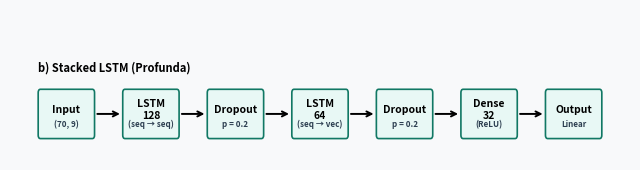

Write the Python code that produced this figure.
import matplotlib.pyplot as plt
import matplotlib.patches as patches

plt.rcParams['figure.dpi'] = 300
plt.rcParams['font.family'] = 'sans-serif'
plt.rcParams['font.weight'] = 'bold'
plt.rcParams['text.color'] = '#000000'

fig, ax = plt.subplots(figsize=(6.5, 1.8))
ax.set_facecolor('#F8F9FA')
fig.patch.set_facecolor('#F8F9FA')
ax.axis('off')

ax.set_xlim(0, 22)
ax.set_ylim(0, 3.5)

# Paleta Verde
COLOR_B, BORDE_B = '#E8F8F5', '#117864'
BLOCK_H, START_X, END_X = 1.15, 1.0, 21.0
TOTAL_W = END_X - START_X

def draw_block(ax, x, y, w, h, bg_color, edge_color, title, subtitle):
    rect = patches.FancyBboxPatch((x, y), w, h, boxstyle="round,pad=0,rounding_size=0.08",
                                  facecolor=bg_color, edgecolor=edge_color, linewidth=1.2, zorder=3)
    ax.add_patch(rect)
    ax.text(x + w/2, y + h*0.58, title, ha='center', va='center', fontsize=7.5, fontweight='bold', zorder=4)
    ax.text(x + w/2, y + h*0.28, subtitle, ha='center', va='center', fontsize=5.8, fontweight='bold', color='#2C3E50', zorder=4)

def draw_arrow(ax, x1, y1, x2, y2):
    ax.annotate('', xy=(x2, y2), xytext=(x1, y1),
                arrowprops=dict(arrowstyle="->", color='#000000', lw=1.4, mutation_scale=9), zorder=2)

# Renderizado
ax.text(START_X, 2.0, "b) Stacked LSTM (Profunda)", fontsize=8.0, fontweight='bold', ha='left', va='bottom')
blocks_b = [("Input", "(70, 9)"), ("LSTM\n128", "(seq → seq)"), ("Dropout", "p = 0.2"), ("LSTM\n64", "(seq → vec)"), ("Dropout", "p = 0.2"), ("Dense\n32", "(ReLU)"), ("Output", "Linear")]

w_b = 2.0  
spacing_b = (TOTAL_W - (len(blocks_b) * w_b)) / (len(blocks_b) - 1)
current_x = START_X

for i, (title, sub) in enumerate(blocks_b):
    draw_block(ax, current_x, 0.5, w_b, BLOCK_H, COLOR_B, BORDE_B, title, sub)
    if i < len(blocks_b) - 1:
        draw_arrow(ax, current_x + w_b, 0.5 + BLOCK_H/2, current_x + w_b + spacing_b, 0.5 + BLOCK_H/2)
    current_x += w_b + spacing_b

plt.tight_layout()
plt.savefig('Arquitectura_B_Stacked_LSTM.png', format='png', bbox_inches='tight', pad_inches=0.02, dpi=300)
plt.show()
